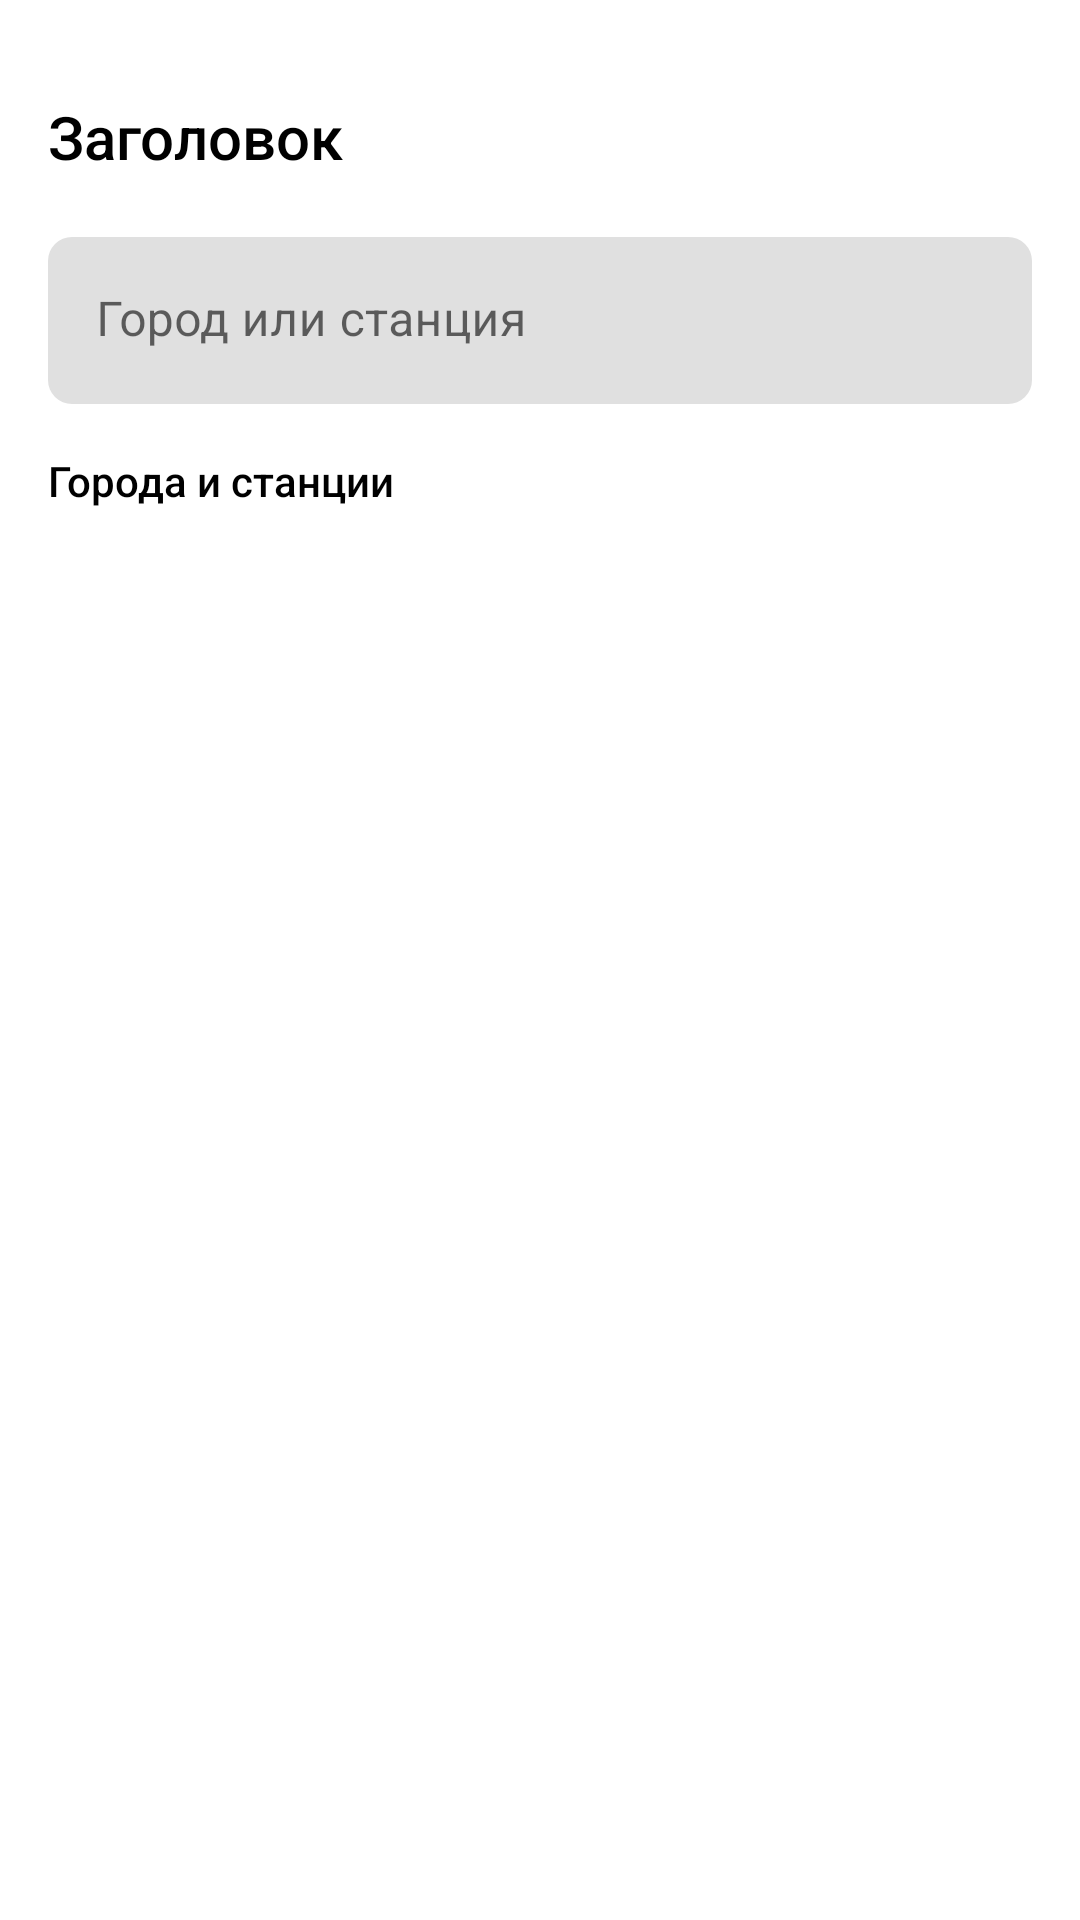

Produce the Android XML layout that renders to this screen, including the resource entries it uses.
<!-- AndroidManifest.xml: application theme Theme.Tickets -->
<!-- res/layout/dialog_fragment_select_place.xml -->
<?xml version="1.0" encoding="utf-8"?>
<androidx.constraintlayout.widget.ConstraintLayout xmlns:android="http://schemas.android.com/apk/res/android"
    xmlns:app="http://schemas.android.com/apk/res-auto"
    xmlns:tools="http://schemas.android.com/tools"
    android:layout_width="match_parent"
    android:layout_height="match_parent">

    <androidx.constraintlayout.widget.Guideline
        android:id="@+id/guideline_start"
        android:layout_width="wrap_content"
        android:layout_height="wrap_content"
        android:orientation="vertical"
        app:layout_constraintGuide_begin="@dimen/activity_horizontal_margin" />

    <androidx.constraintlayout.widget.Guideline
        android:id="@+id/guideline_end"
        android:layout_width="wrap_content"
        android:layout_height="wrap_content"
        android:orientation="vertical"
        app:layout_constraintGuide_end="@dimen/activity_horizontal_margin" />

    <TextView
        android:id="@+id/text_title"
        android:layout_width="0dp"
        android:layout_height="wrap_content"
        android:layout_marginVertical="@dimen/spacing_4xl"
        android:fontFamily="sans-serif-medium"
        android:text="Заголовок"
        android:textSize="20sp"
        app:layout_constraintRight_toRightOf="@id/guideline_end"
        app:layout_constraintLeft_toLeftOf="@id/guideline_start"
        app:layout_constraintTop_toTopOf="parent"
        tools:ignore="HardcodedText" />

    <com.google.android.material.textfield.TextInputLayout
        android:id="@+id/text_input_search_place"
        style="@style/ThemeTextInputLayout"
        android:layout_width="0dp"
        android:layout_height="wrap_content"
        android:layout_marginTop="20dp"
        android:layout_marginBottom="@dimen/spacing_base"
        android:hint="@string/dialog_routes_search_text_input_placeholder"
        app:layout_constraintTop_toBottomOf="@id/text_title"
        app:layout_constraintStart_toStartOf="@id/guideline_start"
        app:layout_constraintEnd_toEndOf="@id/guideline_end">

        <com.google.android.material.textfield.TextInputEditText
            android:id="@+id/text_input"
            android:layout_width="match_parent"
            android:layout_height="wrap_content" />
    </com.google.android.material.textfield.TextInputLayout>

    <TextView
        android:id="@+id/text_subtitle"
        android:layout_width="0dp"
        android:layout_height="wrap_content"
        android:layout_marginTop="@dimen/spacing_xl"
        app:layout_constraintTop_toBottomOf="@id/text_input_search_place"
        app:layout_constraintBottom_toTopOf="@id/recycle_places_list"
        app:layout_constraintLeft_toLeftOf="@id/guideline_start"
        app:layout_constraintRight_toRightOf="@id/guideline_end"
        android:layout_marginBottom="@dimen/spacing_lg"
        android:fontFamily="sans-serif-medium"
        android:text="@string/dialog_routes_subtitle"
        android:textSize="14sp" />

    <androidx.recyclerview.widget.RecyclerView
        android:id="@+id/recycle_places_list"
        android:layout_width="0dp"
        android:layout_height="0dp"
        app:layout_constraintTop_toBottomOf="@id/text_subtitle"
        app:layout_constraintBottom_toBottomOf="parent"
        app:layout_constraintStart_toStartOf="parent"
        app:layout_constraintEnd_toEndOf="parent"
        tools:listitem="@layout/item_place" />
</androidx.constraintlayout.widget.ConstraintLayout>
<!-- res/layout/item_place.xml (included above) -->
<?xml version="1.0" encoding="utf-8"?>
<LinearLayout
    xmlns:android="http://schemas.android.com/apk/res/android"
    xmlns:tools="http://schemas.android.com/tools"
    android:layout_width="match_parent"
    android:layout_height="wrap_content"
    android:orientation="vertical"
    android:layout_marginHorizontal="@dimen/activity_horizontal_margin">

    <LinearLayout
        android:layout_width="match_parent"
        android:layout_height="wrap_content"
        android:orientation="horizontal"
        android:gravity="center_vertical"
        android:paddingVertical="12dp">

        <LinearLayout
            android:layout_width="0dp"
            android:layout_height="wrap_content"
            android:orientation="vertical"
            android:layout_weight="1">

            <TextView
                android:id="@+id/text_place_name"
                android:layout_width="wrap_content"
                android:layout_height="wrap_content"
                android:fontFamily="sans-serif"
                android:textSize="18sp"
                android:text="Алматы"
                tools:ignore="HardcodedText" />

            <TextView
                android:id="@+id/text_place_source"
                android:layout_width="wrap_content"
                android:layout_height="wrap_content"
                android:fontFamily="sans-serif"
                android:textSize="12sp"
                android:text="Казахстан"
                tools:ignore="HardcodedText" />

        </LinearLayout>

        <TextView
            android:id="@+id/text_place_code"
            android:layout_width="wrap_content"
            android:layout_height="wrap_content"
            android:layout_marginTop="2dp"
            android:fontFamily="sans-serif"
            android:textSize="16sp"
            android:text="ALM"
            tools:ignore="HardcodedText" />
    </LinearLayout>

    <View
        android:layout_width="match_parent"
        android:layout_height="1dp"
        android:background="@color/black"
        android:alpha="0.08" />
</LinearLayout>
<!-- resources referenced by this layout -->
<resources>
  <color name="black">#FF000000</color>
  <dimen name="activity_horizontal_margin">16dp</dimen>
  <dimen name="spacing_4xl">32dp</dimen>
  <dimen name="spacing_base">2dp</dimen>
  <dimen name="spacing_lg">12dp</dimen>
  <dimen name="spacing_xl">16dp</dimen>
  <string name="dialog_routes_search_text_input_placeholder">Город или станция</string>
  <string name="dialog_routes_subtitle">Города и станции</string>
  <style name="ThemeTextInputLayout" parent="Widget.MaterialComponents.TextInputLayout.FilledBox">
          <item name="boxCornerRadiusTopEnd">@dimen/text_input_corner_radius</item>
          <item name="boxCornerRadiusTopStart">@dimen/text_input_corner_radius</item>
          <item name="boxCornerRadiusBottomEnd">@dimen/text_input_corner_radius</item>
          <item name="boxCornerRadiusBottomStart">@dimen/text_input_corner_radius</item>
          <item name="boxStrokeWidth">0dp</item>
          <item name="boxStrokeWidthFocused">0dp</item>
      </style>
  <style name="Theme.Tickets" parent="Theme.MaterialComponents.DayNight.DarkActionBar">
          
          <item name="colorPrimary">@color/blue_500</item>
          <item name="colorPrimaryVariant">@color/blue_700</item>
          <item name="colorOnPrimary">@color/white</item>
          
          <item name="android:statusBarColor">?attr/colorPrimaryVariant</item>
          
          <item name="android:textColor">@color/black</item>
  
          <item name="windowBackground">@color/white</item>
          <item name="windowContrast">@color/black</item>
  
          <item name="android:windowBackground">@color/white</item>
  
          <item name="actionBarTheme" type="style">@style/ThemeActionBar</item>
      </style>
  <dimen name="text_input_corner_radius">8dp</dimen>
  <color name="blue_500">#1976d2</color>
  <color name="blue_700">#0465D3</color>
  <color name="white">#FFFFFFFF</color>
  <style name="ThemeActionBar" parent="Widget.AppCompat.ActionBar">
          <item name="android:background">@color/white</item>
      </style>
</resources>
